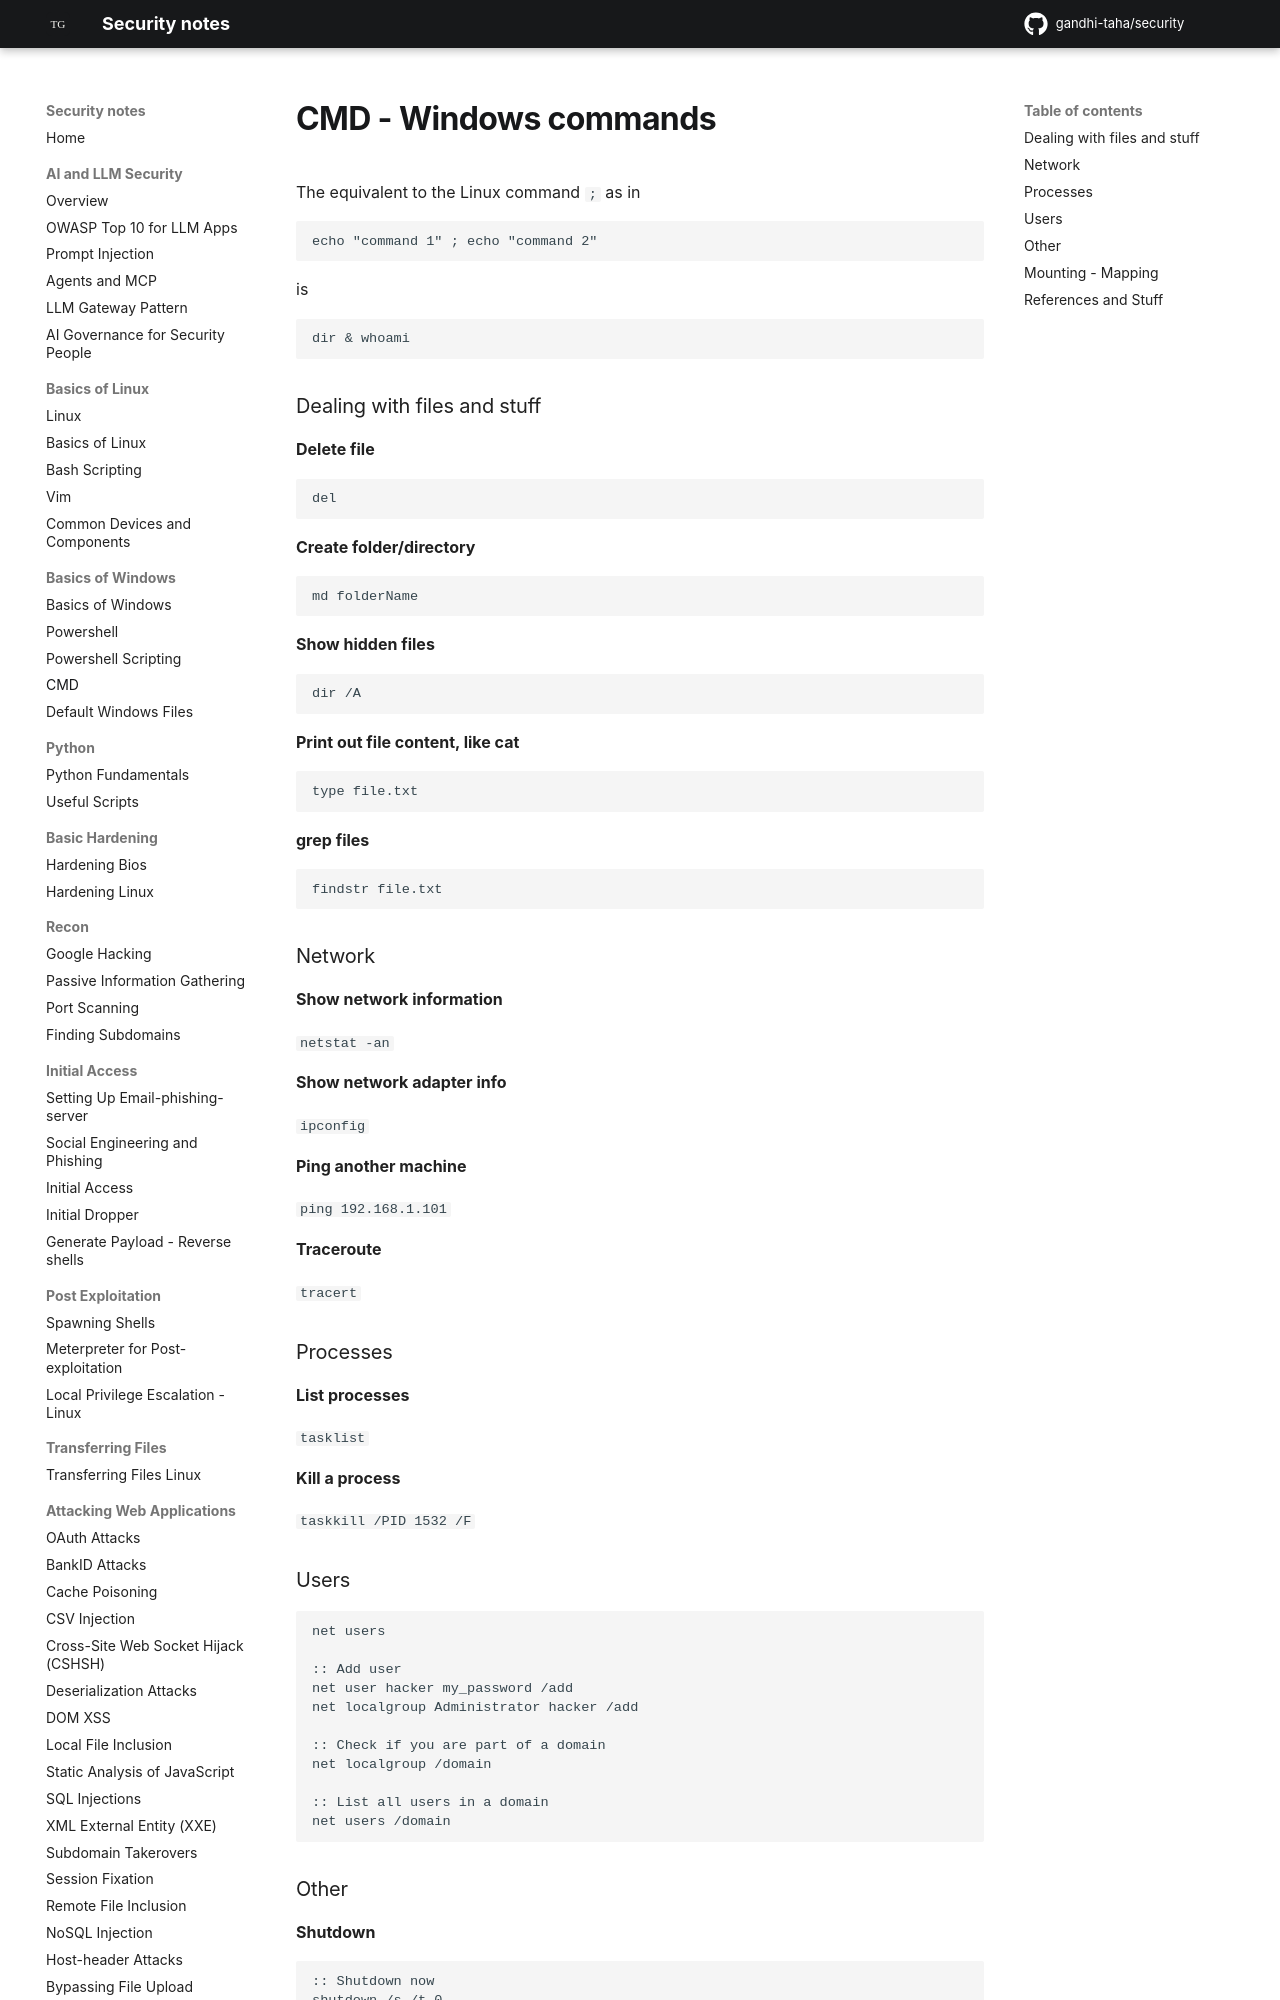

repository: gandhi-taha/security · page: basics_of_windows/cmd/index.html · generator: mkdocs

# CMD - Windows commands


The equivalent to the Linux command `;` as in

```
echo "command 1" ; echo "command 2"
```

is

```
dir & whoami
```

### Dealing with files and stuff

**Delete file**

```
del
```

**Create folder/directory**

```
md folderName
```

**Show hidden files**

```
dir /A
```

**Print out file content, like cat**

```
type file.txt
```

**grep files**

```
findstr file.txt
```



### Network

**Show network information**

`netstat -an`

**Show network adapter info**

`ipconfig`

**Ping another machine** 

`ping 192.168.1.101` 

**Traceroute**

`tracert`


### Processes

**List processes**

`tasklist`

**Kill a process**

`taskkill /PID 1532 /F`

### Users

```
net users

:: Add user
net user hacker my_password /add
net localgroup Administrator hacker /add

:: Check if you are part of a domain
net localgroup /domain

:: List all users in a domain
net users /domain
```

### Other

**Shutdown**

```
:: Shutdown now
shutdown /s /t 0
 
:: Restart
shutdown /r /t 0
```
 
 **cipher - Clear data/shred**
 
```
:: Shreds the whole machine
cipher /w:C:\
```
 
**Show environmental variables**

```
set
```

**Show options for commands**

The "man"-pages in windows is simply:

```
help dir
```
